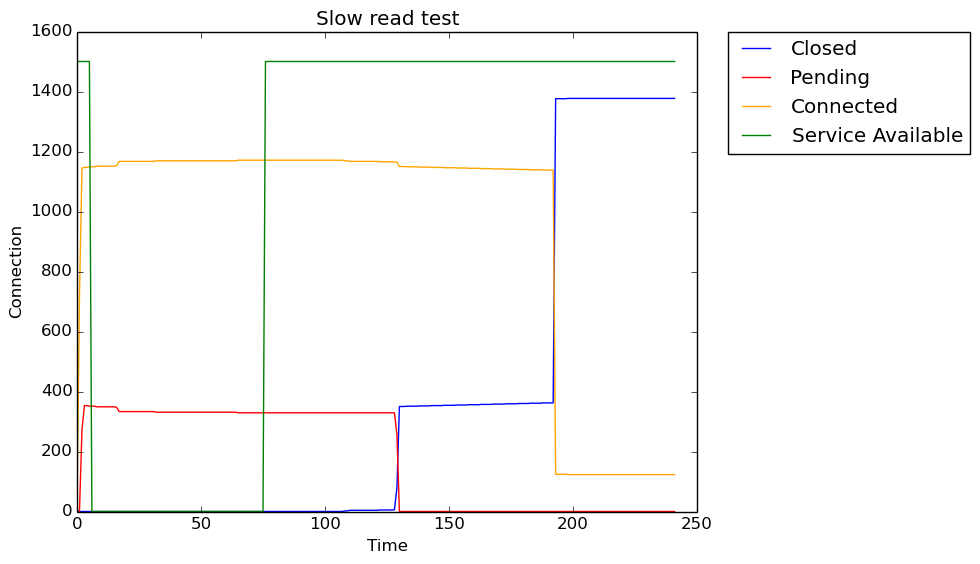

The file beside this chart, header and first rows:
Seconds, Closed, Pending, Connected, Service Available
0, 0, 1, 0, 1500
1, 0, 2, 721, 1500
2, 0, 271, 1145, 1500
3, 0, 353, 1147, 1500
4, 0, 353, 1147, 1500
5, 0, 351, 1149, 1500
6, 0, 351, 1149, 0
7, 0, 351, 1149, 0
8, 0, 349, 1151, 0
9, 0, 349, 1151, 0
10, 0, 349, 1151, 0
11, 0, 349, 1151, 0
12, 0, 349, 1151, 0
13, 0, 349, 1151, 0
14, 0, 349, 1151, 0
15, 0, 349, 1151, 0
16, 0, 347, 1153, 0
17, 0, 333, 1167, 0
18, 0, 333, 1167, 0
19, 0, 333, 1167, 0
20, 0, 333, 1167, 0
21, 0, 333, 1167, 0
22, 0, 333, 1167, 0
23, 0, 333, 1167, 0
24, 0, 333, 1167, 0
25, 0, 333, 1167, 0
26, 0, 333, 1167, 0
27, 0, 333, 1167, 0
28, 0, 333, 1167, 0
29, 0, 333, 1167, 0
30, 0, 333, 1167, 0
31, 0, 333, 1167, 0
32, 0, 331, 1169, 0
33, 0, 331, 1169, 0
34, 0, 331, 1169, 0
35, 0, 331, 1169, 0
36, 0, 331, 1169, 0
37, 0, 331, 1169, 0
38, 0, 331, 1169, 0
39, 0, 331, 1169, 0
40, 0, 331, 1169, 0
41, 0, 331, 1169, 0
42, 0, 331, 1169, 0
43, 0, 331, 1169, 0
44, 0, 331, 1169, 0
45, 0, 331, 1169, 0
46, 0, 331, 1169, 0
47, 0, 331, 1169, 0
48, 0, 331, 1169, 0
49, 0, 331, 1169, 0
50, 0, 331, 1169, 0
51, 0, 331, 1169, 0
52, 0, 331, 1169, 0
53, 0, 331, 1169, 0
54, 0, 331, 1169, 0
55, 0, 331, 1169, 0
56, 0, 331, 1169, 0
57, 0, 331, 1169, 0
58, 0, 331, 1169, 0
59, 0, 331, 1169, 0
... 182 more rows
